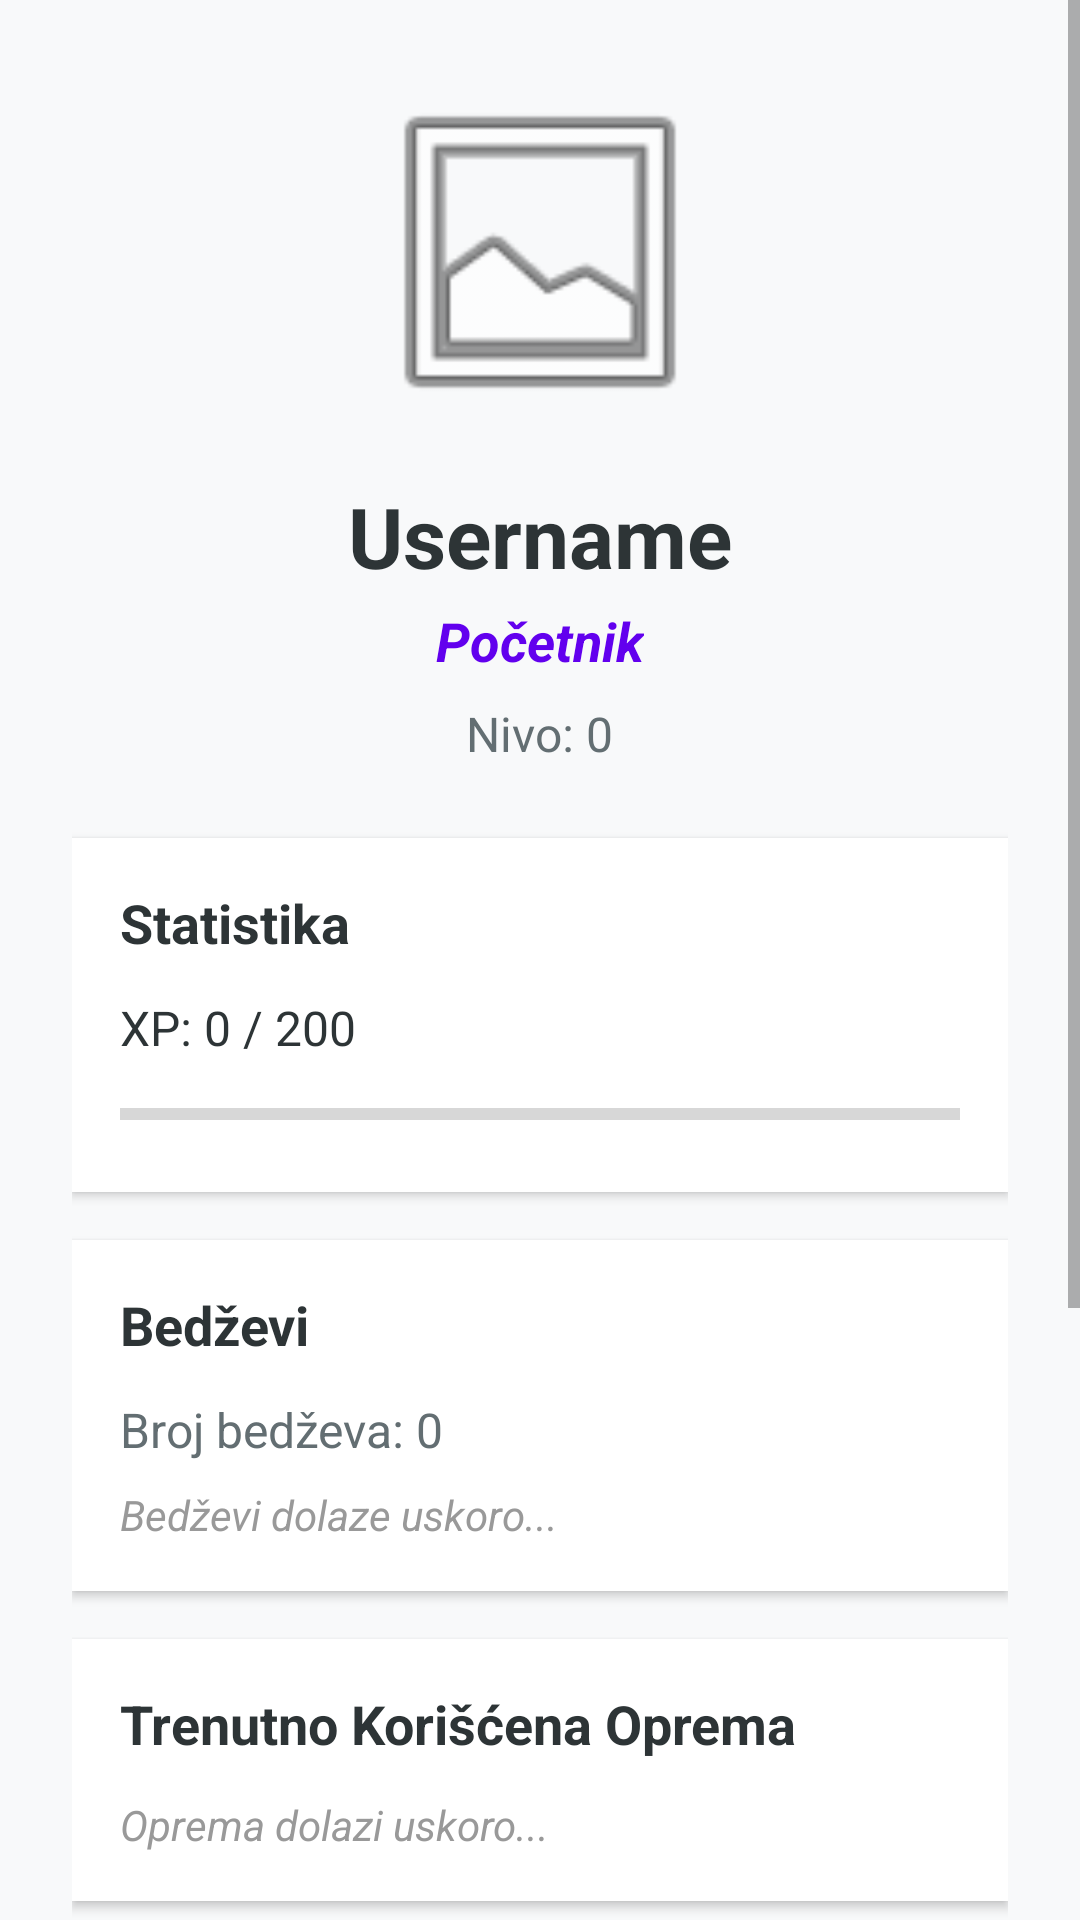

Produce the Android XML layout that renders to this screen, including the resource entries it uses.
<!-- AndroidManifest.xml: application theme Theme.ProjekatMobilne -->
<!-- res/layout/fragment_profile_public.xml -->
<?xml version="1.0" encoding="utf-8"?>

<ScrollView xmlns:android="http://schemas.android.com/apk/res/android"
    android:layout_width="match_parent"
    android:layout_height="match_parent"
    android:background="@color/background_light">

    <LinearLayout
        android:layout_width="match_parent"
        android:layout_height="wrap_content"
        android:orientation="vertical"
        android:padding="24dp"
        android:gravity="center_horizontal">

        
        <ImageView
            android:id="@+id/ivProfileAvatar"
            android:layout_width="120dp"
            android:layout_height="120dp"
            android:src="@android:drawable/ic_menu_gallery"
            android:layout_marginBottom="16dp"
            android:contentDescription="Avatar" />

        
        <TextView
            android:id="@+id/tvProfileUsername"
            android:layout_width="wrap_content"
            android:layout_height="wrap_content"
            android:text="Username"
            android:textSize="28sp"
            android:textStyle="bold"
            android:textColor="@color/text_primary"
            android:layout_marginBottom="4dp" />

        
        <TextView
            android:id="@+id/tvProfileTitle"
            android:layout_width="wrap_content"
            android:layout_height="wrap_content"
            android:text="Početnik"
            android:textSize="18sp"
            android:textColor="@color/purple_primary"
            android:textStyle="bold|italic"
            android:layout_marginBottom="8dp" />

        
        <TextView
            android:id="@+id/tvProfileLevel"
            android:layout_width="wrap_content"
            android:layout_height="wrap_content"
            android:text="Nivo: 0"
            android:textSize="16sp"
            android:textColor="@color/text_secondary"
            android:layout_marginBottom="24dp" />

        
        <LinearLayout
            android:layout_width="match_parent"
            android:layout_height="wrap_content"
            android:orientation="vertical"
            android:background="@color/background_white"
            android:padding="16dp"
            android:layout_marginBottom="16dp"
            android:elevation="2dp">

            <TextView
                android:layout_width="wrap_content"
                android:layout_height="wrap_content"
                android:text="Statistika"
                android:textSize="18sp"
                android:textStyle="bold"
                android:textColor="@color/text_primary"
                android:layout_marginBottom="12dp" />

            
            <TextView
                android:id="@+id/tvProfileXP"
                android:layout_width="wrap_content"
                android:layout_height="wrap_content"
                android:text="XP: 0 / 200"
                android:textSize="16sp"
                android:textColor="@color/text_primary"
                android:layout_marginBottom="8dp" />

            <ProgressBar
                android:id="@+id/progressXP"
                style="?android:attr/progressBarStyleHorizontal"
                android:layout_width="match_parent"
                android:layout_height="20dp"
                android:max="200"
                android:progress="0"
                android:progressTint="@color/purple_primary" />
        </LinearLayout>

        
        <LinearLayout
            android:layout_width="match_parent"
            android:layout_height="wrap_content"
            android:orientation="vertical"
            android:background="@color/background_white"
            android:padding="16dp"
            android:layout_marginBottom="16dp"
            android:elevation="2dp">

            <TextView
                android:layout_width="wrap_content"
                android:layout_height="wrap_content"
                android:text="@string/badges_label"
                android:textSize="18sp"
                android:textStyle="bold"
                android:textColor="@color/text_primary"
                android:layout_marginBottom="12dp" />

            <TextView
                android:id="@+id/tvProfileBadges"
                android:layout_width="wrap_content"
                android:layout_height="wrap_content"
                android:text="Broj bedževa: 0"
                android:textSize="16sp"
                android:textColor="@color/text_secondary"
                android:layout_marginBottom="8dp" />

            <TextView
                android:layout_width="wrap_content"
                android:layout_height="wrap_content"
                android:text="Bedževi dolaze uskoro..."
                android:textSize="14sp"
                android:textColor="@color/text_hint"
                android:textStyle="italic" />
        </LinearLayout>

        
        <LinearLayout
            android:layout_width="match_parent"
            android:layout_height="wrap_content"
            android:orientation="vertical"
            android:background="@color/background_white"
            android:padding="16dp"
            android:layout_marginBottom="16dp"
            android:elevation="2dp">

            <TextView
                android:layout_width="wrap_content"
                android:layout_height="wrap_content"
                android:text="Trenutno Korišćena Oprema"
                android:textSize="18sp"
                android:textStyle="bold"
                android:textColor="@color/text_primary"
                android:layout_marginBottom="12dp" />

            <TextView
                android:layout_width="wrap_content"
                android:layout_height="wrap_content"
                android:text="Oprema dolazi uskoro..."
                android:textSize="14sp"
                android:textColor="@color/text_hint"
                android:textStyle="italic" />
        </LinearLayout>

        
        <TextView
            android:layout_width="wrap_content"
            android:layout_height="wrap_content"
            android:text="@string/qr_code"
            android:textStyle="bold"
            android:textSize="16sp"
            android:textColor="@color/text_primary"
            android:layout_marginBottom="12dp" />

        <ImageView
            android:id="@+id/ivQRCode"
            android:layout_width="200dp"
            android:layout_height="200dp"
            android:background="@color/white"
            android:contentDescription="QR Code" />

        
        <TextView
            android:layout_width="wrap_content"
            android:layout_height="wrap_content"
            android:text="Javni profil korisnika"
            android:textSize="12sp"
            android:textColor="@color/text_hint"
            android:textStyle="italic"
            android:layout_marginTop="16dp" />

    </LinearLayout>
</ScrollView>
<!-- resources referenced by this layout -->
<resources>
  <color name="background_light">#F8F9FA</color>
  <color name="background_white">#FFFFFF</color>
  <color name="purple_primary">#6200EE</color>
  <color name="text_hint">#999999</color>
  <color name="text_primary">#2D3436</color>
  <color name="text_secondary">#636E72</color>
  <color name="white">#FFFFFFFF</color>
  <string name="badges_label">Bedževi</string>
  <string name="qr_code">QR Kod</string>
  <style name="Theme.ProjekatMobilne" parent="Base.Theme.ProjekatMobilne" />
  <style name="Base.Theme.ProjekatMobilne" parent="Theme.MaterialComponents.Light.DarkActionBar">
          <item name="colorPrimary">#6200EE</item>
          <item name="colorPrimaryDark">#3700B3</item>
          <item name="colorAccent">#03DAC5</item>
          <item name="android:statusBarColor">#3700B3</item>
      </style>
</resources>
